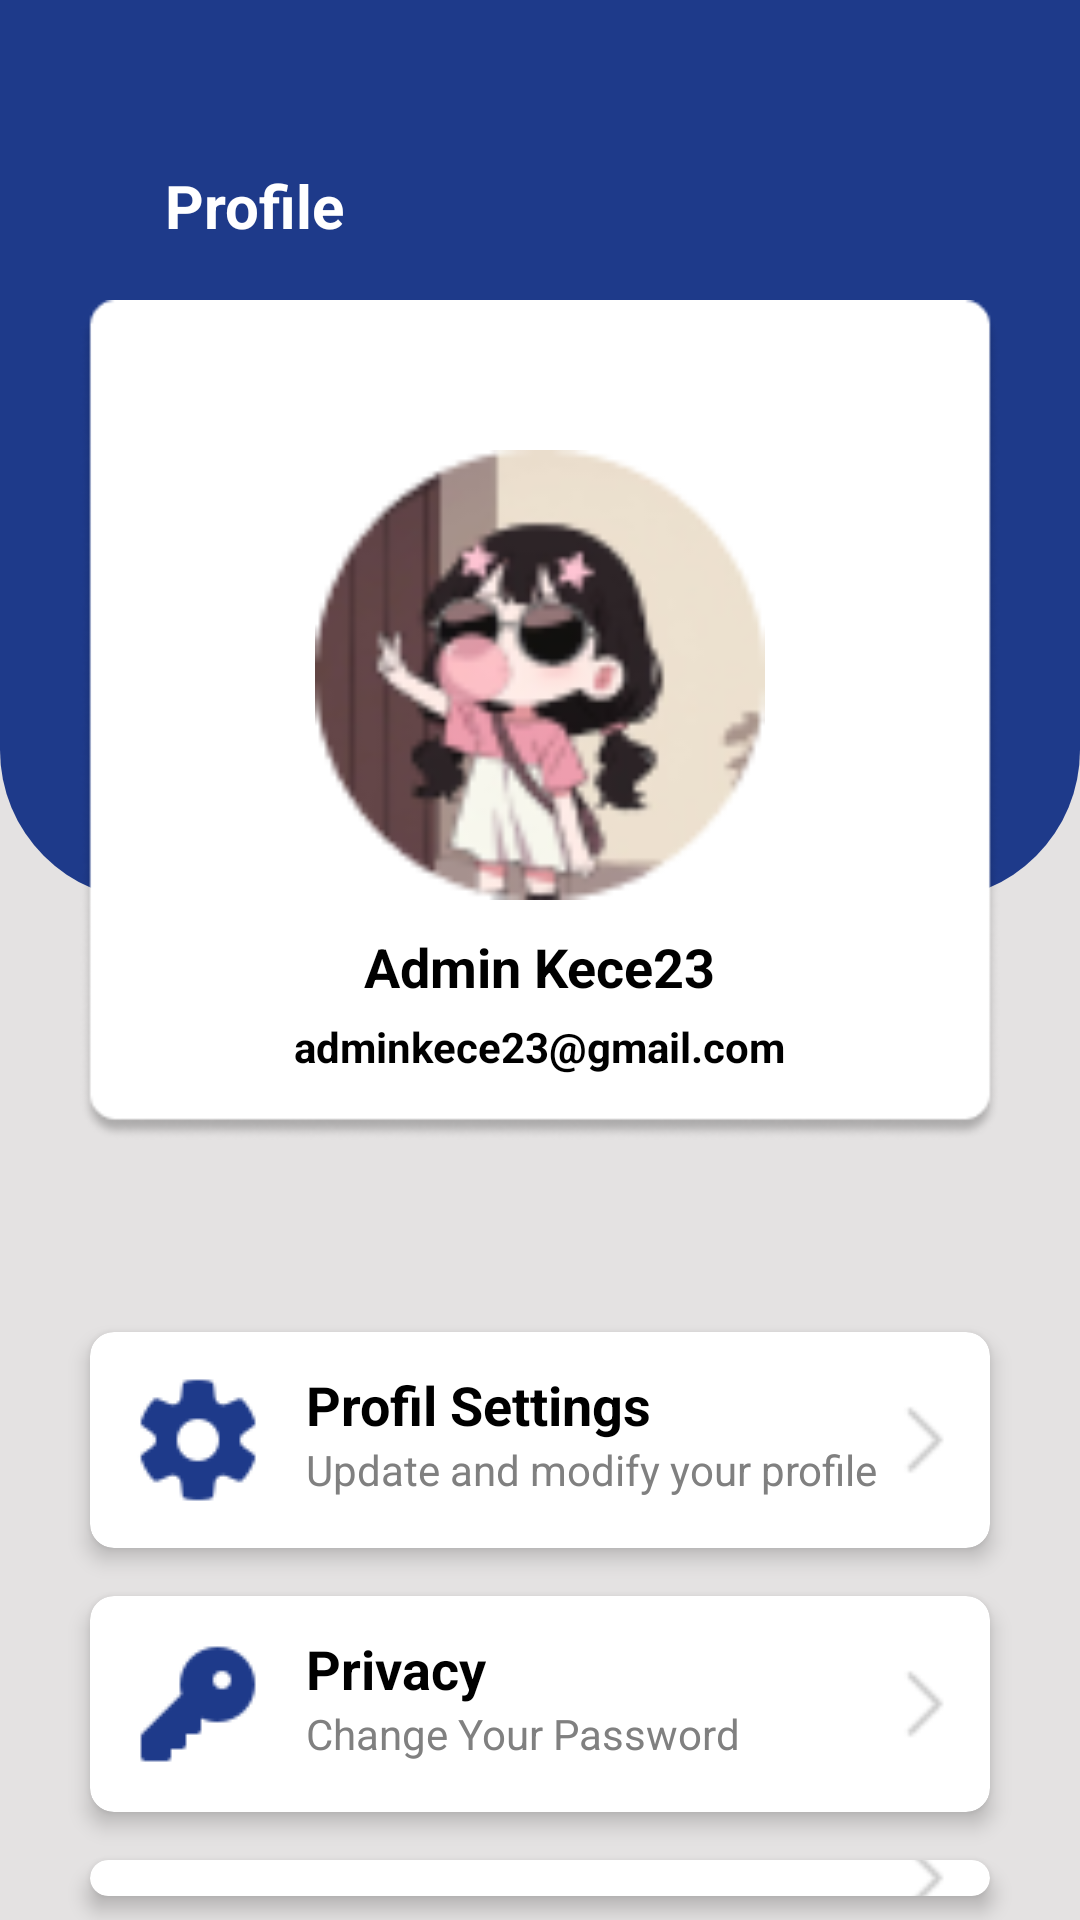

Layout XML and referenced resources for this Android screen:
<!-- AndroidManifest.xml: application theme Theme.SQLite_F55123046 -->
<!-- res/layout/fragment_account.xml -->
<?xml version="1.0" encoding="utf-8"?>
<RelativeLayout xmlns:android="http://schemas.android.com/apk/res/android"
    xmlns:app="http://schemas.android.com/apk/res-auto"
    xmlns:tools="http://schemas.android.com/tools"
    android:layout_width="match_parent"
    android:layout_height="match_parent"
    android:orientation="vertical"
    tools:context=".AccountFragment"
    android:background="#E4E2E2">

    <View
        android:id="@+id/top_view"
        android:layout_width="match_parent"
        android:layout_height="300dp"
        android:background="@drawable/bg_view2"/>

    <TextView
        android:layout_width="wrap_content"
        android:layout_height="wrap_content"
        android:text="Profile"
        android:textColor="@color/white"
        android:textSize="20dp"
        android:textStyle="bold"
        android:layout_marginLeft="55dp"
        android:layout_marginTop="55dp"/>

    
    <ImageView
        android:layout_width="wrap_content"
        android:layout_height="280dp"
        android:layout_marginTop="100dp"
        android:src="@drawable/rectangle11"
        android:layout_centerHorizontal="true"
        android:id="@+id/kolom"/>

    <ImageView
        android:id="@+id/profile_image"
        android:layout_width="150dp"
        android:layout_height="150dp"
        android:layout_marginTop="150dp"
        android:layout_centerHorizontal="true"
        android:src="@drawable/profil"
        android:contentDescription="Profile Image"
        app:layout_constraintTop_toTopOf="parent" />

    <TextView
        android:id="@+id/profile_name"
        android:layout_width="wrap_content"
        android:layout_height="wrap_content"
        android:layout_below="@+id/profile_image"
        android:text="Admin Kece23"
        android:textSize="18sp"
        android:textStyle="bold"
        android:textColor="@color/black"
        android:layout_marginTop="10dp"
        android:layout_centerHorizontal="true"/>

    <TextView
        android:id="@+id/profile_email"
        android:layout_width="wrap_content"
        android:layout_height="wrap_content"
        android:layout_below="@+id/profile_name"
        android:text="adminkece23@gmail.com"
        android:textSize="14sp"
        android:textColor="@color/black"
        android:textStyle="bold"
        android:layout_marginTop="5dp"
        android:layout_centerHorizontal="true"/>

    <View
        android:id="@+id/kosong"
        android:layout_width="16dp"
        android:layout_height="16dp"
        android:layout_below="@id/kolom"
        android:layout_marginTop="40dp" />

    <androidx.cardview.widget.CardView
        xmlns:android="http://schemas.android.com/apk/res/android"
        xmlns:app="http://schemas.android.com/apk/res-auto"
        android:layout_width="300dp"
        android:layout_height="wrap_content"
        android:layout_below="@+id/kosong"
        android:layout_centerHorizontal="true"
        app:cardElevation="4dp"
        app:cardCornerRadius="8dp"
        android:layout_margin="8dp"
        android:id="@+id/kolom_setting">

        <RelativeLayout
            android:layout_width="match_parent"
            android:layout_height="wrap_content"
            android:padding="12dp">

            
            <ImageView
                android:id="@+id/profile_icon"
                android:layout_width="48dp"
                android:layout_height="48dp"
                android:layout_alignParentStart="true"
                android:contentDescription="Icon"
                android:src="@drawable/ic_setting"/>

            
            <TextView
                android:id="@+id/profile_title"
                android:layout_width="wrap_content"
                android:layout_height="wrap_content"
                android:layout_toEndOf="@id/profile_icon"
                android:layout_marginStart="12dp"
                android:text="Profil Settings"
                android:textStyle="bold"
                android:textColor="#000000"
                android:textSize="18sp" />

            
            <TextView
                android:id="@+id/profile_subtitle"
                android:layout_width="wrap_content"
                android:layout_height="wrap_content"
                android:layout_toEndOf="@id/profile_icon"
                android:layout_below="@id/profile_title"
                android:layout_marginStart="12dp"
                android:text="Update and modify your profile"
                android:textColor="#808080"
                android:textSize="14sp" />

            
            <ImageView
                android:id="@+id/arrow_icon"
                android:layout_width="24dp"
                android:layout_height="24dp"
                android:layout_alignParentEnd="true"
                android:layout_centerVertical="true"
                android:contentDescription="Arrow"
                android:src="@drawable/arah_panah" />

        </RelativeLayout>
    </androidx.cardview.widget.CardView>

    <androidx.cardview.widget.CardView
        xmlns:android="http://schemas.android.com/apk/res/android"
        xmlns:app="http://schemas.android.com/apk/res-auto"
        android:layout_width="300dp"
        android:layout_height="wrap_content"
        android:layout_below="@+id/kolom_setting"
        android:layout_centerHorizontal="true"
        app:cardElevation="4dp"
        app:cardCornerRadius="8dp"
        android:layout_margin="8dp"
        android:id="@+id/kolom_Privacy">

        <RelativeLayout
            android:layout_width="match_parent"
            android:layout_height="wrap_content"
            android:padding="12dp">

            
            <ImageView
                android:id="@+id/privacy_icon"
                android:layout_width="48dp"
                android:layout_height="48dp"
                android:layout_alignParentStart="true"
                android:contentDescription="Icon"
                android:src="@drawable/ic_privacy"/>

            
            <TextView
                android:id="@+id/privacy_title"
                android:layout_width="wrap_content"
                android:layout_height="wrap_content"
                android:layout_toEndOf="@id/privacy_icon"
                android:layout_marginStart="12dp"
                android:text="Privacy"
                android:textStyle="bold"
                android:textColor="#000000"
                android:textSize="18sp" />

            
            <TextView
                android:id="@+id/privacy_subtitle"
                android:layout_width="wrap_content"
                android:layout_height="wrap_content"
                android:layout_toEndOf="@id/privacy_icon"
                android:layout_below="@id/privacy_title"
                android:layout_marginStart="12dp"
                android:text="Change Your Password"
                android:textColor="#808080"
                android:textSize="14sp" />

            
            <ImageView
                android:id="@+id/arrow_icon2"
                android:layout_width="24dp"
                android:layout_height="24dp"
                android:layout_alignParentEnd="true"
                android:layout_centerVertical="true"
                android:contentDescription="Arrow"
                android:src="@drawable/arah_panah" />

        </RelativeLayout>
    </androidx.cardview.widget.CardView>

    <androidx.cardview.widget.CardView
        xmlns:android="http://schemas.android.com/apk/res/android"
        xmlns:app="http://schemas.android.com/apk/res-auto"
        android:layout_width="300dp"
        android:layout_height="wrap_content"
        android:layout_below="@+id/kolom_Privacy"
        android:layout_centerHorizontal="true"
        app:cardElevation="4dp"
        app:cardCornerRadius="8dp"
        android:layout_margin="8dp">

        <RelativeLayout
            android:layout_width="match_parent"
            android:layout_height="wrap_content"
            android:padding="12dp">

            
            <ImageView
                android:id="@+id/favorite_icon"
                android:layout_width="48dp"
                android:layout_height="48dp"
                android:layout_alignParentStart="true"
                android:contentDescription="Icon"
                android:src="@drawable/ic_favorite"/>

            
            <TextView
                android:id="@+id/favorite_title"
                android:layout_width="wrap_content"
                android:layout_height="wrap_content"
                android:layout_toEndOf="@id/favorite_icon"
                android:layout_marginStart="12dp"
                android:text="Favorite News"
                android:textStyle="bold"
                android:textColor="#000000"
                android:textSize="18sp" />

            
            <TextView
                android:id="@+id/favorite_subtitle"
                android:layout_width="wrap_content"
                android:layout_height="wrap_content"
                android:layout_toEndOf="@id/favorite_icon"
                android:layout_below="@id/favorite_title"
                android:layout_marginStart="12dp"
                android:text="Favorite News Saved "
                android:textColor="#808080"
                android:textSize="14sp" />

            
            <ImageView
                android:id="@+id/arrow_icon3"
                android:layout_width="24dp"
                android:layout_height="24dp"
                android:layout_alignParentEnd="true"
                android:layout_centerVertical="true"
                android:contentDescription="Arrow"
                android:src="@drawable/arah_panah" />

        </RelativeLayout>
    </androidx.cardview.widget.CardView>



</RelativeLayout>
<!-- resources referenced by this layout -->
<resources>
  <color name="black">#FF000000</color>
  <color name="white">#FFFFFFFF</color>
  <!-- drawable arah_panah: png bitmap (drawable, 446 bytes) -->
  <!-- drawable bg_view2 (drawable) -->
  <?xml version="1.0" encoding="utf-8"?>
  <shape xmlns:android="http://schemas.android.com/apk/res/android">
      <corners android:bottomRightRadius="50dp"
          android:bottomLeftRadius="50dp"/>
      <solid android:color="#1E3A8A" />
  </shape>
  <!-- drawable ic_favorite: png bitmap (drawable, 615 bytes) -->
  <!-- drawable ic_privacy: png bitmap (drawable, 922 bytes) -->
  <!-- drawable ic_setting: png bitmap (drawable, 1483 bytes) -->
  <!-- drawable profil: png bitmap (drawable, 10292 bytes) -->
  <!-- drawable rectangle11: png bitmap (drawable, 7554 bytes) -->
  <style name="Theme.SQLite_F55123046" parent="Base.Theme.SQLite_F55123046" />
  <style name="Base.Theme.SQLite_F55123046" parent="Theme.Material3.DayNight.NoActionBar">
          
          
      </style>
</resources>
